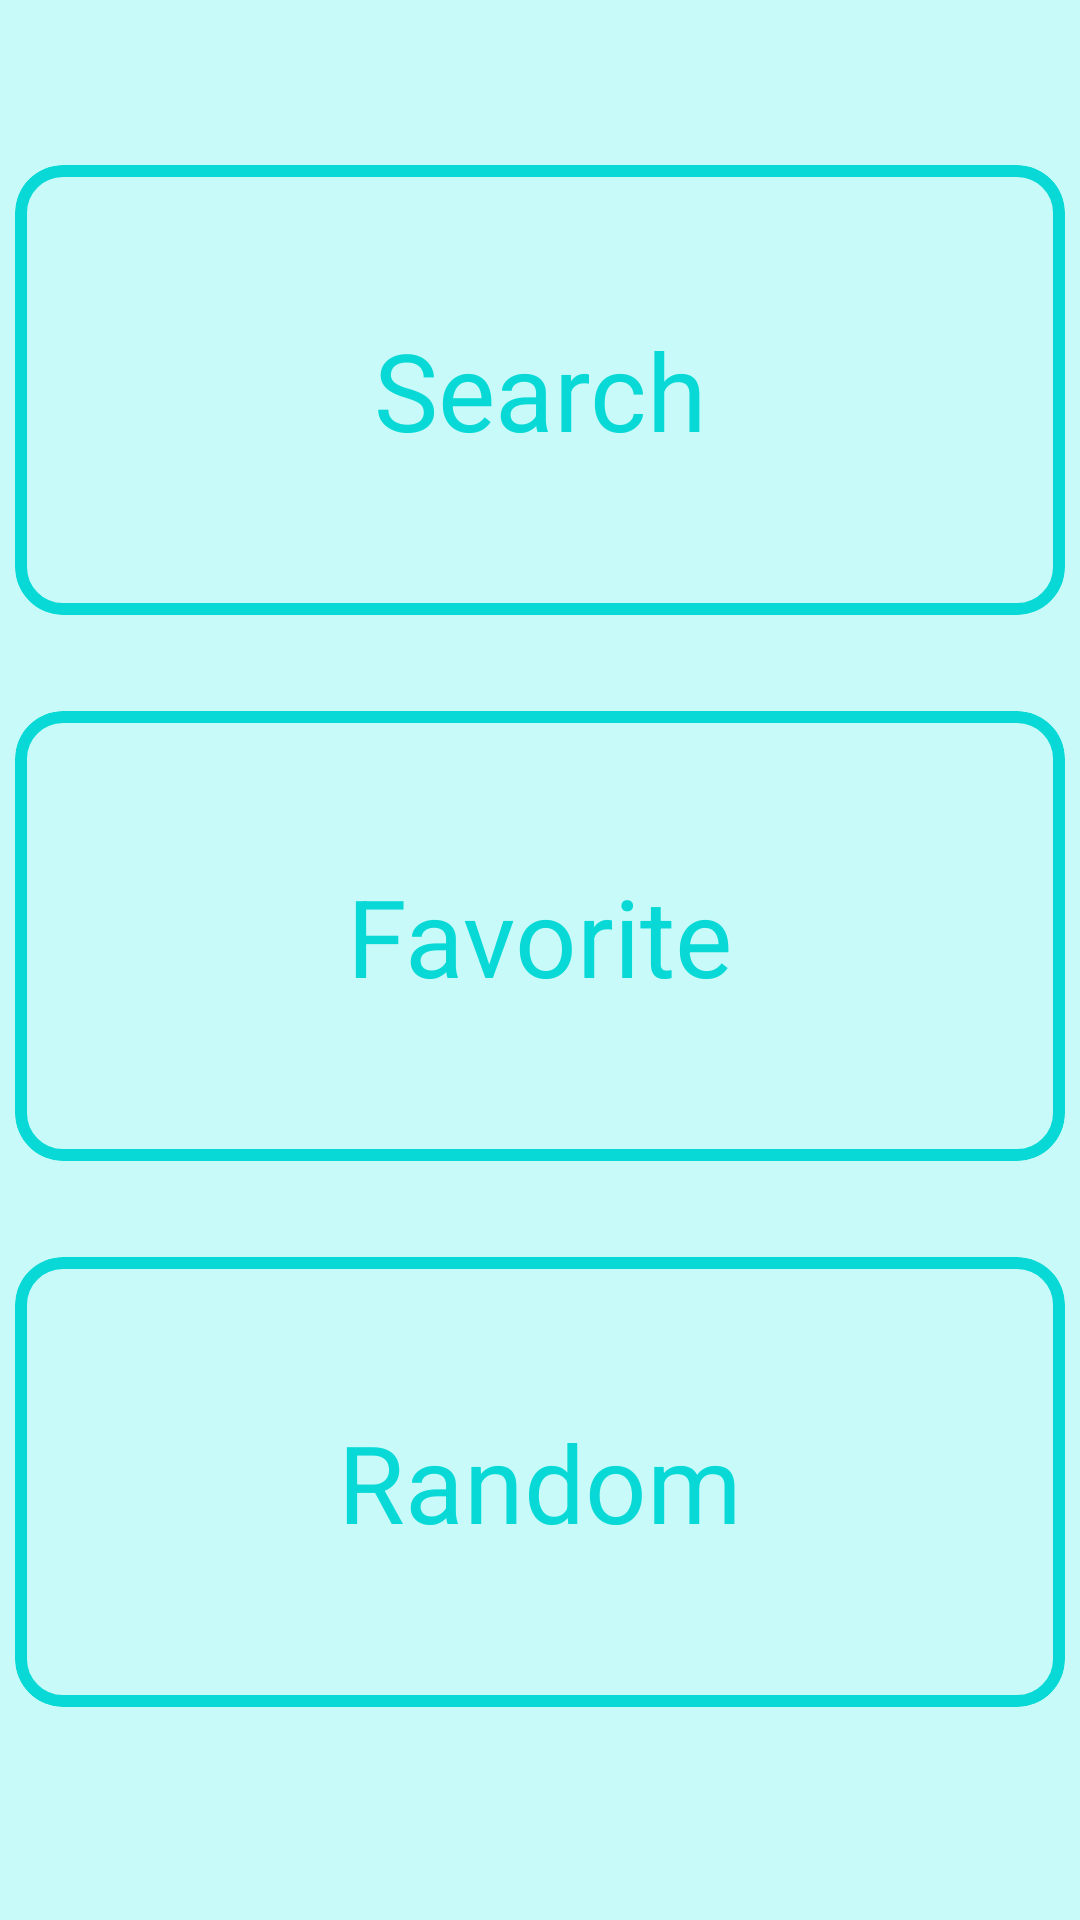

The Android layout XML behind this screen, and the referenced resources:
<!-- AndroidManifest.xml: application theme Theme.Addiction2D -->
<!-- res/layout/fragment_manga_start.xml -->
<?xml version="1.0" encoding="utf-8"?>
<androidx.appcompat.widget.LinearLayoutCompat xmlns:android="http://schemas.android.com/apk/res/android"
    xmlns:tools="http://schemas.android.com/tools"
    android:layout_width="match_parent"
    android:layout_height="match_parent"
    android:background="@color/white_blue"
    android:gravity="center"
    android:orientation="vertical"
    tools:context=".mvvm.Manga.MangaStartFragment">

    <com.google.android.material.card.MaterialCardView
        android:id="@+id/searchMangaCard"
        style="@style/NavigateCard.MangaNavigateCard"
        android:layout_marginTop="0dp">

        <androidx.appcompat.widget.AppCompatTextView
            style="@style/NavigateTextView.MangaNavigateTextView"
            android:layout_width="wrap_content"
            android:layout_height="wrap_content"
            android:text="@string/search_without_dot" />

    </com.google.android.material.card.MaterialCardView>

    <com.google.android.material.card.MaterialCardView
        android:id="@+id/favoriteMangaCard"
        style="@style/NavigateCard.MangaNavigateCard">

        <androidx.appcompat.widget.AppCompatTextView
            style="@style/NavigateTextView.MangaNavigateTextView"
            android:layout_width="wrap_content"
            android:layout_height="wrap_content"
            android:text="@string/favorite">

        </androidx.appcompat.widget.AppCompatTextView>

    </com.google.android.material.card.MaterialCardView>

    <com.google.android.material.card.MaterialCardView
        android:id="@+id/randomMangaCard"
        style="@style/NavigateCard.MangaNavigateCard">

        <androidx.appcompat.widget.AppCompatTextView
            style="@style/NavigateTextView.MangaNavigateTextView"
            android:layout_width="wrap_content"
            android:layout_height="wrap_content"
            android:text="@string/random">

        </androidx.appcompat.widget.AppCompatTextView>

    </com.google.android.material.card.MaterialCardView>

</androidx.appcompat.widget.LinearLayoutCompat>
<!-- resources referenced by this layout -->
<resources>
  <color name="white_blue">#C8FAF9</color>
  <string name="favorite">Favorite</string>
  <string name="random">Random</string>
  <string name="search_without_dot">Search</string>
  <style name="NavigateCard.MangaNavigateCard">
          <item name="strokeColor">@color/blue</item>
      </style>
  <style name="NavigateTextView.MangaNavigateTextView">
          <item name="android:textColor">@color/blue</item>
      </style>
  <style name="Theme.Addiction2D" parent="Theme.MaterialComponents.DayNight.DarkActionBar">
          
          <item name="colorPrimary">@color/black</item>
          <item name="colorPrimaryVariant">@color/black</item>
          <item name="colorOnPrimary">@color/black</item>
          
          <item name="colorSecondary">@color/orange</item>
          <item name="colorSecondaryVariant">@color/orange</item>
          <item name="colorOnSecondary">@color/orange</item>
          
          <item name="android:statusBarColor" tools:targetApi="l">?attr/colorPrimaryVariant</item>
          
          <item name="windowActionBar">false</item>
          <item name="windowNoTitle">true</item>
      </style>
  <color name="blue">#08D9D6</color>
  <color name="black">#FF000000</color>
  <color name="orange">#FF5722</color>
</resources>
